Run: headless pygame with SDL's dummy video driver; simulated clock (each Clock.tick advances the game by its frame time, no real sleeping); random seed 0; keys injected as events and as key.get_pressed() state; no mouse input.
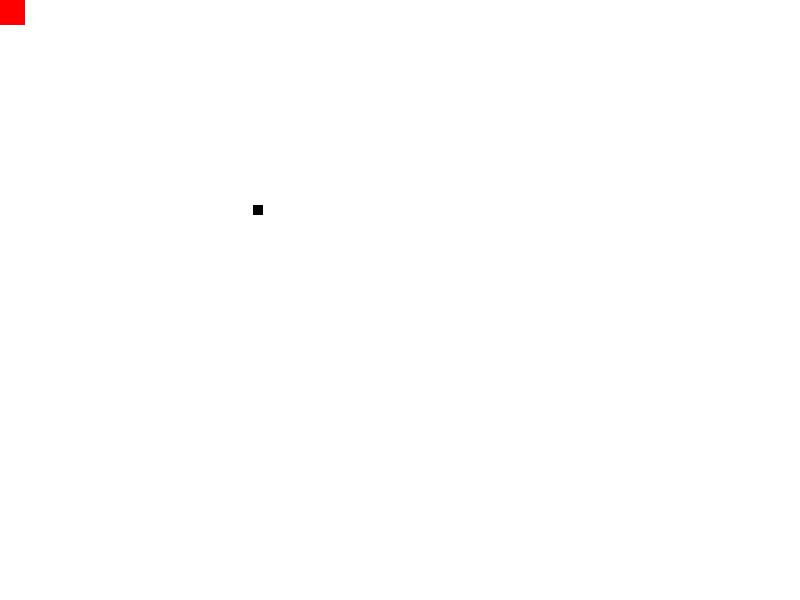
Frame 1 of 4 · flips 1–60 · no input
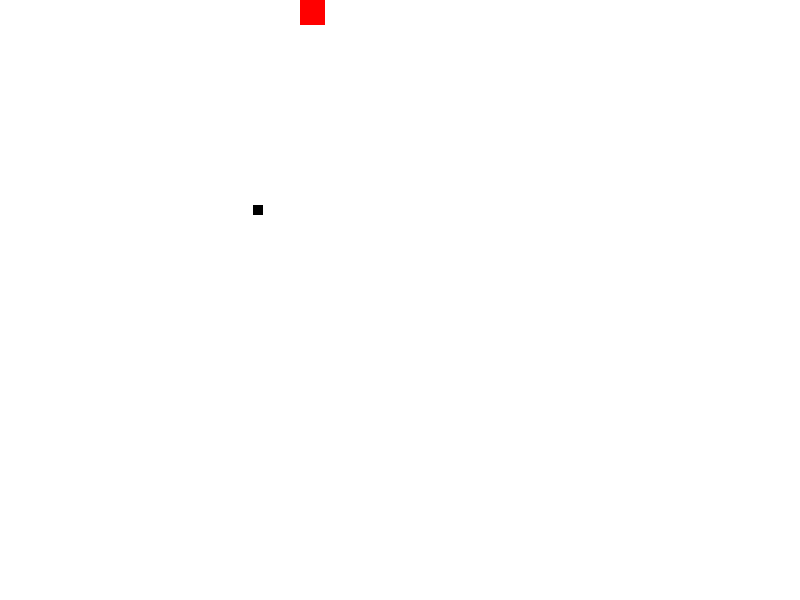
Frame 2 of 4 · flips 61–180 · tapped SPACE, RETURN · held RIGHT (→), D
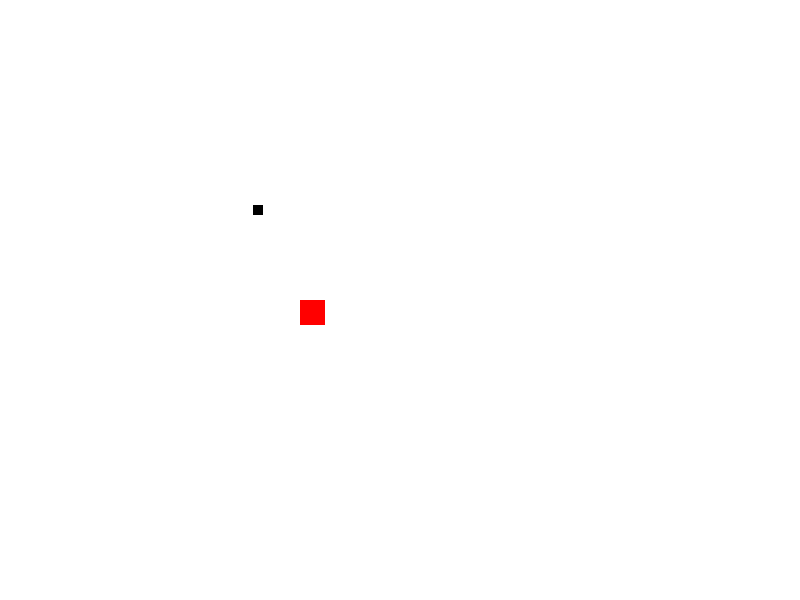
Frame 3 of 4 · flips 181–300 · held DOWN (↓), S
Frame 4 of 4 · flips 301–420 · held LEFT (←), A, UP (↑), W · screen same as frame 1, image omitted

The pygame program that drew these frames:

import pygame as pg
from random import randint


WHITE = (255, 255, 255)
BLACK = (0, 0, 0)
RED = (255, 0, 0)
FPS = 60
WIDHT = 800
HEIGHT = 600

class GameObject:
    x, y = 0, 0


class Player(GameObject):
    def __init__(self):
        self.x = 0
        self.y = 0
        self.width = 25
        self.height = 25
        self.speed = 5

    def move(self, direction):
        if direction == "right" and self.x < WIDHT - self.width:
            self.x += self.speed
        if direction == "left" and self.x > 0:
            self.x -= self.speed
        if direction == "up" and self.y > 0:
            self.y -= self.speed
        if direction == "down" and self.y < HEIGHT - self.height:
            self.y += self.speed

    def draw(self, screen):
        pg.draw.rect(screen, RED, (self.x, self.y, self.width, self.height))

class Box(GameObject):
    def __init__(self):
        self.x = randint(200, 300)
        self.y = randint(200, 300)
        self.width = randint(5, 15)
        self.height = randint(5, 15)
        self.count = 5

    def draw(self, screen):
        pg.draw.rect(screen, BLACK, (self.x, self.y, 10, 10))




class Map(GameObject):
    def __init__(self):
        self.x = randint(300, 400)
        self.y = randint(300, 400)

    def draw(self, screen):
        pg.draw.line(screen, BLACK, (50, 500), (440, 500))
        pg.draw.line(screen, BLACK, (50, 50), (50, 500))
        pg.draw.line(screen, BLACK, (50, 50), (500, 50))
        pg.draw.line(screen, BLACK, (500, 50), (500, 500))




class GameField:
    pass

class GameWindow:
    def __init__(self):
        pg.init()
        self.width = 800
        self.height = 600
        self.title = "Sokoban"
        self.screen = pg.display.set_mode((self.width, self.height))
        self.screen.fill(WHITE)
        pg.display.set_caption(self.title)
        self.player = Player()
        self.map = Map()
        self.boxes = Box()

    def mainLoop(self):
        finished = False
        clock = pg.time.Clock()

        while not finished:
            for event in pg.event.get():
                if event.type == pg.QUIT:
                    finished = True

            keys = pg.key.get_pressed()
            if keys[pg.K_RIGHT]:
                self.player.move("right")
            if keys[pg.K_LEFT]:
                self.player.move("left")
            if keys[pg.K_UP]:
                self.player.move("up")
            if keys[pg.K_DOWN]:
                self.player.move("down")


            self.screen.fill(WHITE)

            self.player.draw(self.screen)
            #self.map.draw(self.screen)
            self.boxes.draw(self.screen)
            pg.display.flip()
            pg.display.update()
            clock.tick(FPS)




def main():
    window = GameWindow()
    window.mainLoop()
    print('Game over!')




if __name__ == "__main__":
    main()
